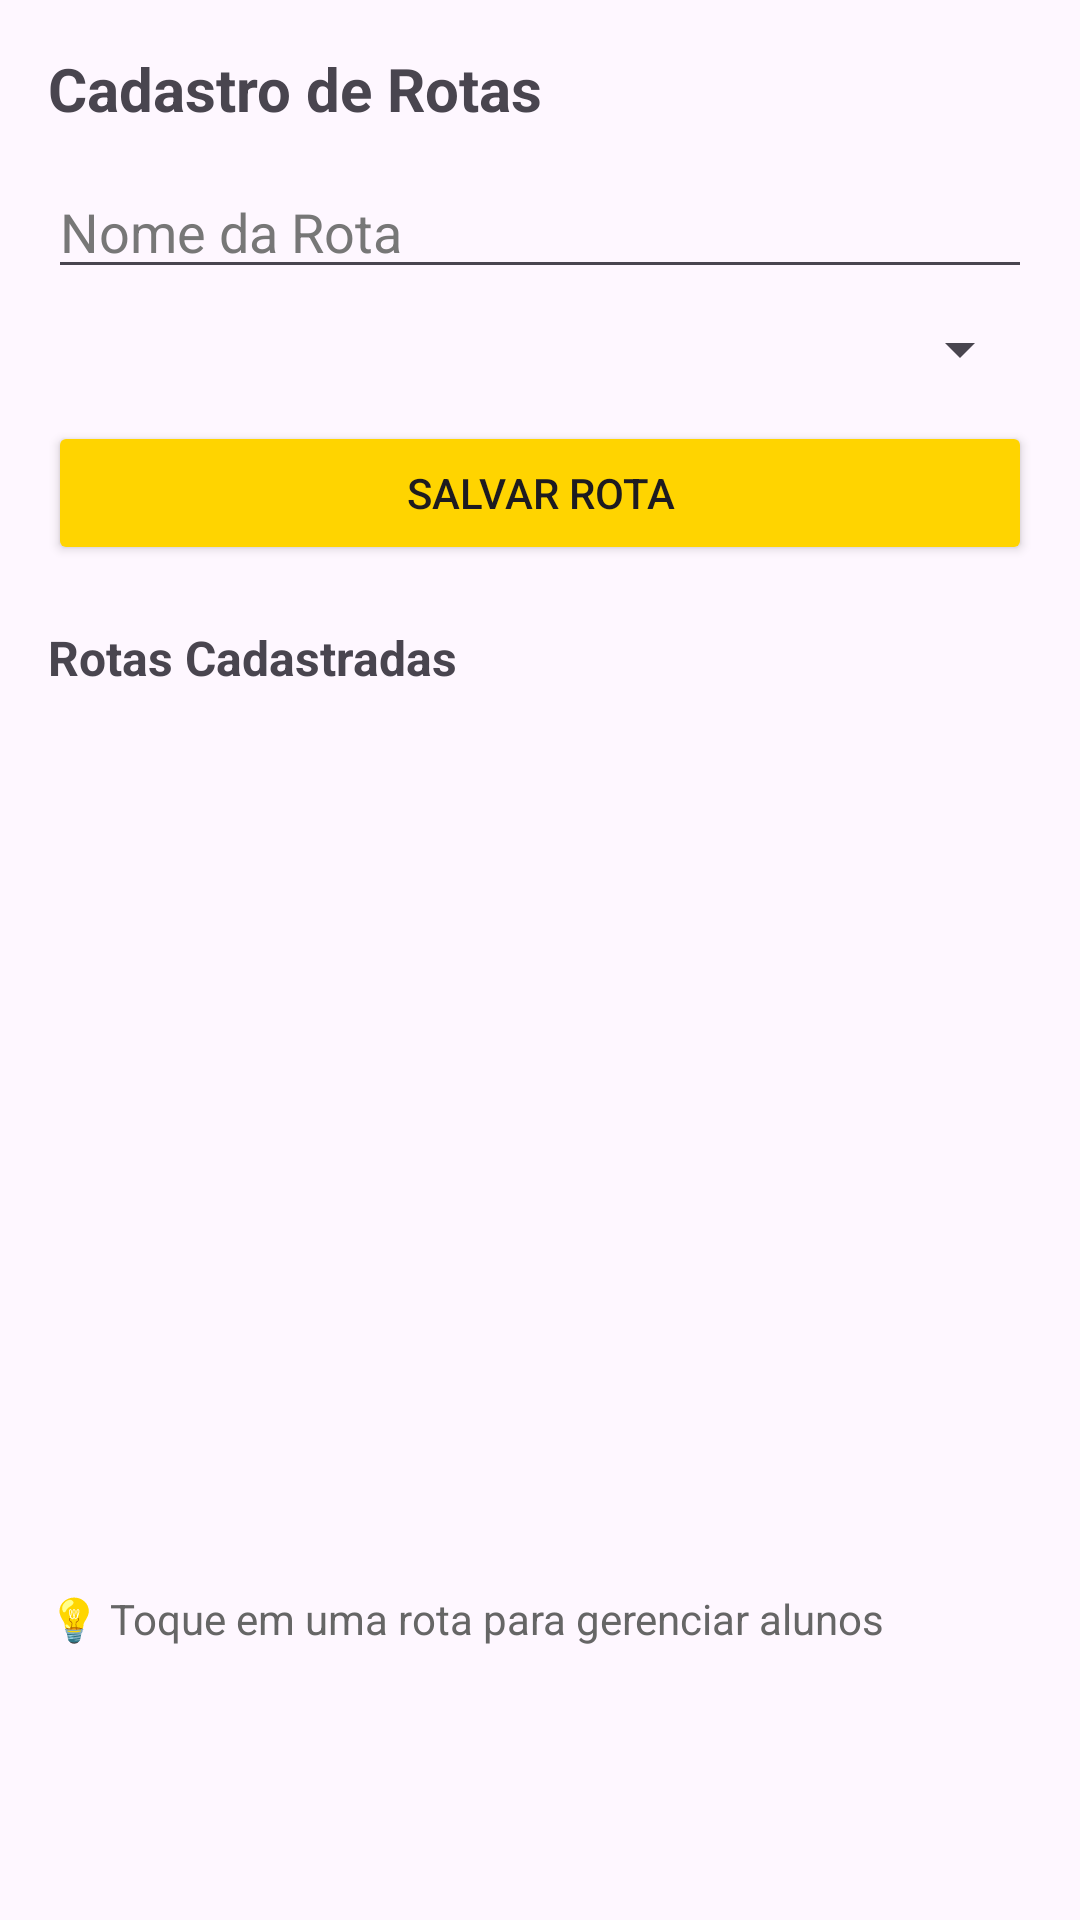

Layout XML and referenced resources for this Android screen:
<!-- AndroidManifest.xml: application theme Theme.AplicativoTranport -->
<!-- res/layout/fragment_rotas.xml -->
<?xml version="1.0" encoding="utf-8"?>
<ScrollView xmlns:android="http://schemas.android.com/apk/res/android"
    android:layout_width="match_parent"
    android:layout_height="match_parent"
    android:padding="16dp">

    <LinearLayout
        android:orientation="vertical"
        android:layout_width="match_parent"
        android:layout_height="wrap_content">

        
        <TextView
            android:text="Cadastro de Rotas"
            android:textSize="20sp"
            android:textStyle="bold"
            android:layout_marginBottom="12dp"
            android:layout_width="wrap_content"
            android:layout_height="wrap_content" />

        
        <EditText
            android:id="@+id/edtNomeRota"
            android:hint="Nome da Rota"
            android:layout_width="match_parent"
            android:textColor="#000000"
            android:textColorHint="#777777"
            android:layout_height="wrap_content" />

        
        <Spinner
            android:id="@+id/spinnerCondutor"
            android:layout_width="match_parent"
            android:layout_height="wrap_content"
            android:layout_marginTop="8dp" />

        
        <Button
            android:id="@+id/btnSalvarRota"
            android:text="Salvar Rota"
            android:layout_width="match_parent"
            android:backgroundTint="#FFD400"
            android:layout_height="wrap_content"
            android:layout_marginTop="12dp" />

        
        <TextView
            android:text="Rotas Cadastradas"
            android:textStyle="bold"
            android:textSize="16sp"
            android:layout_marginTop="20dp"
            android:layout_width="wrap_content"
            android:layout_height="wrap_content" />

        
        <ListView
            android:id="@+id/listViewRotas"
            android:layout_width="match_parent"
            android:layout_height="280dp"
            android:textColor="#000000"
            android:textColorHint="#777777"
            android:layout_marginTop="8dp" />

        <TextView
            android:text="💡 Toque em uma rota para gerenciar alunos"
            android:textSize="14sp"
            android:textColor="#666"
            android:layout_marginTop="12dp"
            android:layout_width="wrap_content"
            android:layout_height="wrap_content" />

    </LinearLayout>
</ScrollView>
<!-- resources referenced by this layout -->
<resources>
  <style name="Theme.AplicativoTranport" parent="Base.Theme.AplicativoTranport" />
  <style name="Base.Theme.AplicativoTranport" parent="Theme.Material3.DayNight.NoActionBar">
          
          
      </style>
</resources>
